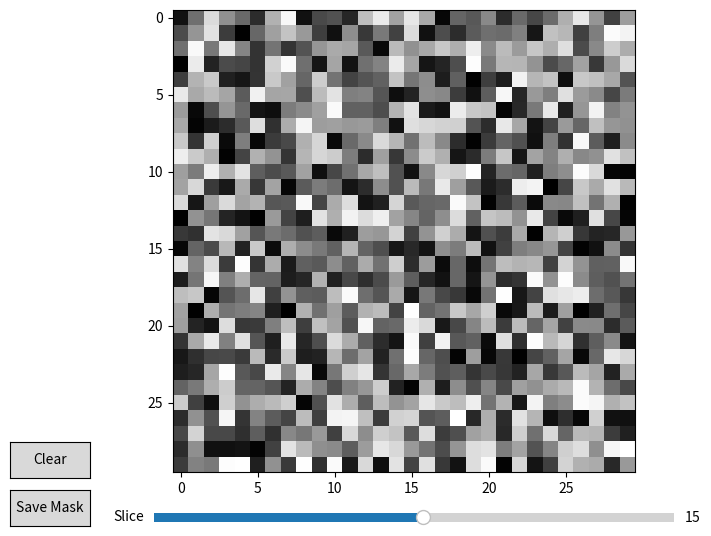

Python code for this plot:
import numpy as np
import matplotlib.pyplot as plt
from matplotlib.widgets import Slider, Button, RadioButtons

# Create a 3D volume (you can replace this with your own data)
shape = (30, 30, 30)
volume = np.random.rand(*shape)

# Create an empty mask volume
mask_volume = np.zeros(shape, dtype=bool)

# Create a figure
fig = plt.figure(figsize=(8, 6))
ax = fig.add_subplot(111)

# Initial slice index
initial_slice = shape[0] // 2
current_slice = initial_slice

# Display the initial slice
current_image = ax.imshow(volume[current_slice], cmap='gray')

# Create a slider for selecting the slice
ax_slider = plt.axes([0.2, 0.02, 0.65, 0.03])
slice_slider = Slider(ax_slider, 'Slice', 0, shape[0] - 1, valinit=initial_slice, valstep=1)

# Create buttons for mask actions
ax_button_clear = plt.axes([0.02, 0.1, 0.1, 0.06])
ax_button_save = plt.axes([0.02, 0.02, 0.1, 0.06])

button_clear = Button(ax_button_clear, 'Clear')
button_save = Button(ax_button_save, 'Save Mask')

# Function to update the displayed slice
def update(val):
    global current_slice
    current_slice = int(slice_slider.val)
    current_image.set_data(volume[current_slice])
    fig.canvas.draw_idle()

# Function to handle mask creation and clearing
def clear_mask(event):
    mask_volume[current_slice] = False
    current_image.set_data(volume[current_slice])
    fig.canvas.draw_idle()

def save_mask(event):
    mask_filename = f'mask_slice_{current_slice}.npy'
    np.save(mask_filename, mask_volume[current_slice])

# Attach the update function to the slider
slice_slider.on_changed(update)

# Attach the mask functions to the buttons
button_clear.on_clicked(clear_mask)
button_save.on_clicked(save_mask)

plt.show()
